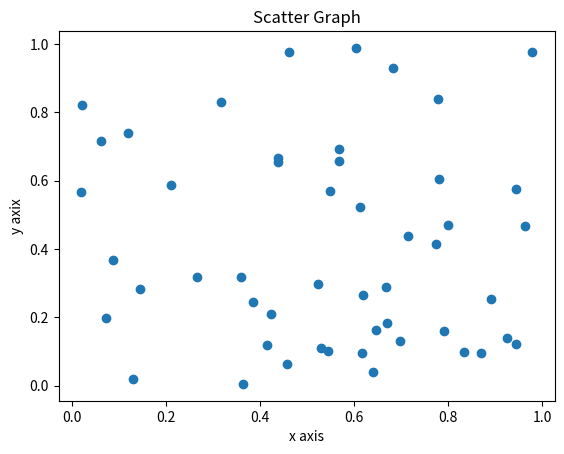

Python code for this plot:
import matplotlib.pyplot as plt
import numpy as np
#Generating random data
np.random.seed(0)
x=np.random.rand(50)
y=np.random.rand(50)
#Creating the scatter plot
plt.scatter(x,y)
#Adding the lables and title
plt.xlabel('x axis')
plt.ylabel('y axix')
plt.title('Scatter Graph')
#Displaying the graph
plt.show()